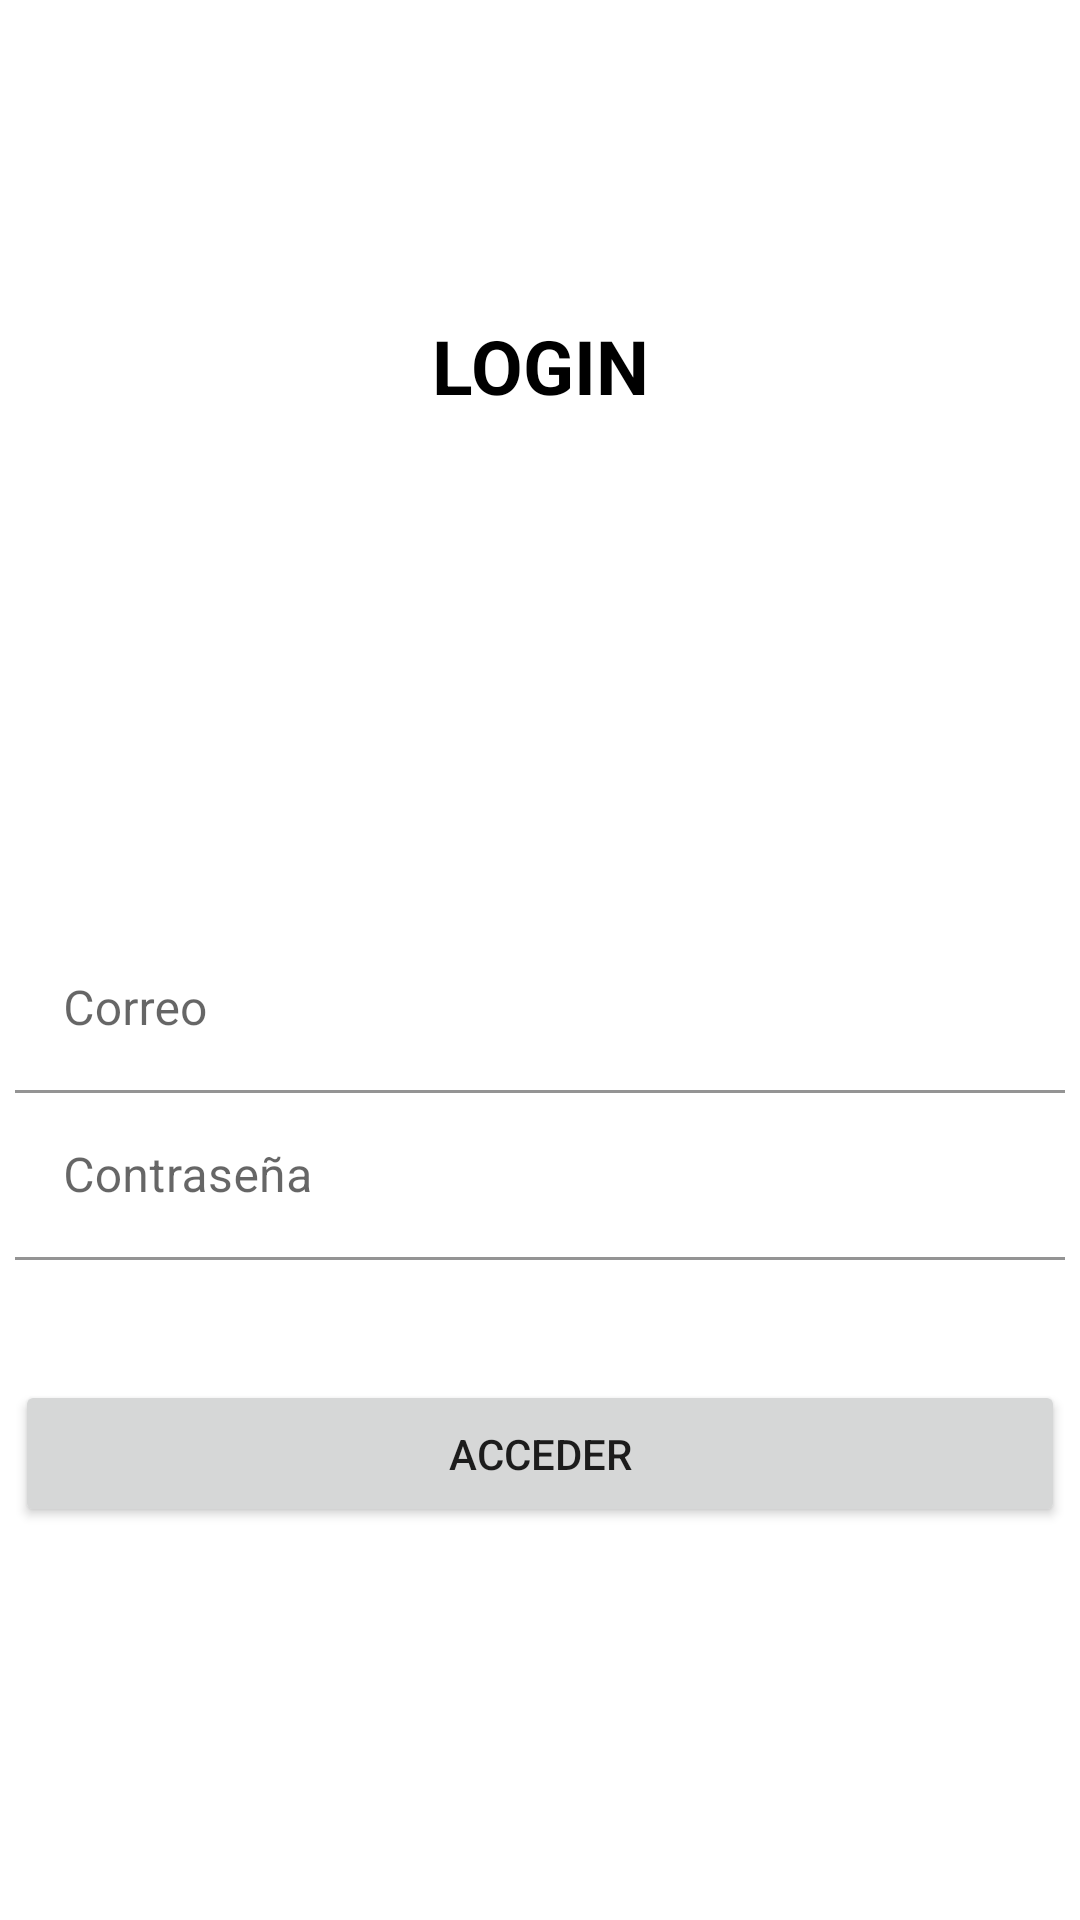

Write the Android layout XML for this screen, with the resource values it uses.
<!-- AndroidManifest.xml: application theme Theme.Udh_RedSocial -->
<!-- res/layout/activity_login.xml -->
<?xml version="1.0" encoding="utf-8"?>
<ScrollView
    xmlns:android="http://schemas.android.com/apk/res/android"
    xmlns:app="http://schemas.android.com/apk/res-auto"
    xmlns:tools="http://schemas.android.com/tools"
    android:layout_width="match_parent"
    android:layout_height="match_parent"
    android:background="#fff"
    tools:context=".Login">

    <LinearLayout
        android:layout_width="match_parent"
        android:layout_height="match_parent"
        android:gravity="center"
        android:orientation="vertical"
        android:padding="5dp"
        android:layout_marginTop="100dp"
        >

        <TextView
            android:text="@string/loginTXT"
            android:textSize="25dp"
            android:textStyle="bold"
            android:textColor="#000"
            android:gravity="center"
            android:layout_width="match_parent"
            android:layout_height="wrap_content"/>

        <ImageView
            android:layout_width="100dp"
            android:layout_height="100dp"
            android:layout_marginTop="30dp"
            android:layout_gravity="center"
            android:src="@drawable/login"/>

        
        <com.google.android.material.textfield.TextInputLayout
            android:layout_width="match_parent"
            android:layout_height="wrap_content">
            <EditText
                android:id="@+id/correoLogin"
                android:hint="@string/correoLogin"
                android:inputType="textEmailAddress"
                android:textColorHint="#000"
                android:textColor="@color/black"
                android:background="@color/white"
                android:layout_width="match_parent"
                android:layout_height="wrap_content"
                android:layout_marginTop="40dp"
                android:importantForAutofill="no" />
        </com.google.android.material.textfield.TextInputLayout>

        
        <com.google.android.material.textfield.TextInputLayout
            android:layout_width="match_parent"
            android:layout_height="wrap_content">
            <EditText
                android:id="@+id/passLogin"
                android:hint="@string/passLogin"
                android:inputType="textPassword"
                android:textColorHint="#000"
                android:background="@color/white"
                android:layout_width="match_parent"
                android:layout_height="wrap_content"
                android:importantForAutofill="no" />
        </com.google.android.material.textfield.TextInputLayout>



        
        <Button
            android:id="@+id/accesoLogin"
            android:text="@string/accesoLogin"
            android:layout_width="match_parent"
            android:layout_marginTop="40dp"
            android:padding="15dp"
            android:onClick="accesoLogin"
            android:layout_height="wrap_content"
            />


    </LinearLayout>

</ScrollView>
<!-- resources referenced by this layout -->
<resources>
  <string name="accesoLogin">ACCEDER</string>
  <string name="correoLogin">Correo</string>
  <string name="loginTXT">LOGIN</string>
  <string name="passLogin">Contraseña</string>
  <style name="Theme.Udh_RedSocial" parent="Theme.MaterialComponents.DayNight.DarkActionBar">
          
          <item name="colorPrimary">@color/purple_500</item>
          <item name="colorPrimaryVariant">@color/purple_700</item>
          <item name="colorOnPrimary">@color/white</item>
          
          <item name="colorSecondary">@color/teal_200</item>
          <item name="colorSecondaryVariant">@color/teal_700</item>
          <item name="colorOnSecondary">@color/black</item>
          
          <item name="android:statusBarColor" tools:targetApi="l">?attr/colorPrimaryVariant</item>
          
      </style>
  <!-- not gathered from this repository: default colours our renderer supplied (Android Studio template values) -->
  <color name="purple_500">#FF6200EE</color>
  <color name="purple_700">#FF3700B3</color>
  <color name="teal_200">#FF03DAC5</color>
  <color name="teal_700">#FF018786</color>
  <color name="black">#FF000000</color>
  <color name="white">#FFFFFFFF</color>
</resources>
